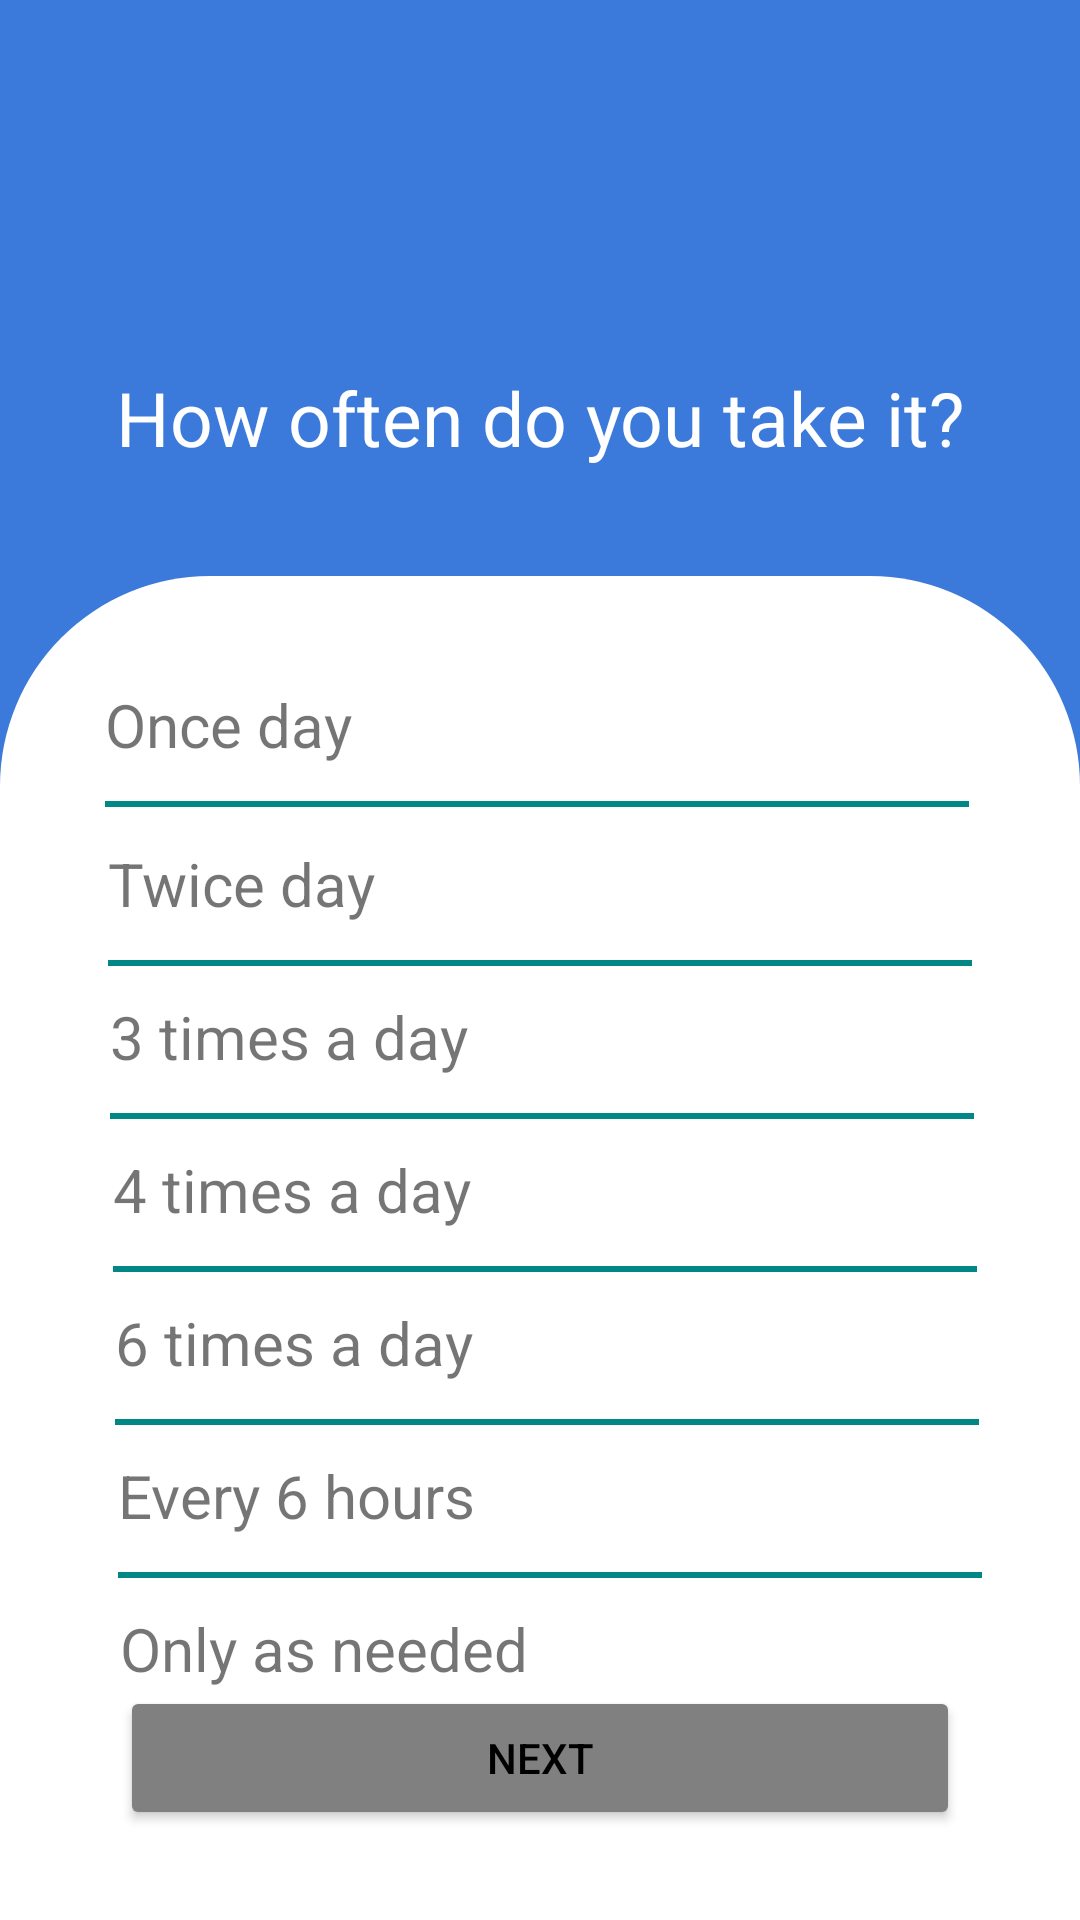

This screen was rendered from an Android layout file. Write that file and the resources it references.
<!-- AndroidManifest.xml: application theme Theme.MedicalReminder -->
<!-- res/layout/fourthquestion_screen.xml -->
<?xml version="1.0" encoding="utf-8"?>
<androidx.constraintlayout.widget.ConstraintLayout xmlns:android="http://schemas.android.com/apk/res/android"
    android:layout_width="match_parent"
    xmlns:app="http://schemas.android.com/apk/res-auto"
    xmlns:tools="http://schemas.android.com/tools"
    android:background="@color/back"
    android:layout_height="match_parent">
    <TextView
        android:id="@+id/text"
        android:layout_width="wrap_content"
        android:layout_height="wrap_content"
        android:layout_marginBottom="36dp"
        android:text="@string/q4"
        android:textColor="@color/white"
        android:textSize="25sp"
        app:layout_constraintBottom_toTopOf="@id/view_q4"
        app:layout_constraintEnd_toEndOf="parent"
        app:layout_constraintStart_toStartOf="parent"
        app:layout_constraintWidth_percent="0.2" />

    <androidx.constraintlayout.widget.ConstraintLayout
        android:id="@+id/view_q4"
        android:layout_width="match_parent"
        android:layout_height="0dp"
        android:background="@drawable/top_corner_card"
        app:layout_constraintBottom_toBottomOf="parent"
        app:layout_constraintStart_toStartOf="parent"
        app:layout_constraintHeight_percent="0.7" >


        <TextView
            android:id="@+id/text1"
            android:layout_width="0dp"
            android:layout_height="wrap_content"
            android:layout_marginTop="36dp"
            android:text="@string/once_day"
            android:textSize="20sp"
            app:layout_constraintEnd_toEndOf="parent"
            app:layout_constraintHorizontal_bias="0.487"
            app:layout_constraintStart_toStartOf="parent"
            app:layout_constraintTop_toTopOf="@id/view_q4"
            app:layout_constraintWidth_percent="0.8" />

        <View
            android:id="@+id/line1"
            android:layout_width="0dp"
            android:layout_height="2dp"
            android:layout_marginTop="12dp"
            android:background="@color/teal_700"
            app:layout_constraintStart_toStartOf="@id/text1"
            app:layout_constraintTop_toBottomOf="@id/text1"
            app:layout_constraintWidth_percent="0.8" />

        <TextView
            android:id="@+id/text2"
            android:layout_width="0dp"
            android:layout_height="wrap_content"
            android:layout_marginTop="12dp"
            android:text="@string/twice_day"
            android:textSize="20sp"
            app:layout_constraintEnd_toEndOf="parent"
            app:layout_constraintHorizontal_bias="0.023"
            app:layout_constraintStart_toStartOf="@id/line1"
            app:layout_constraintTop_toBottomOf="@id/line1"
            app:layout_constraintWidth_percent="0.8" />

        <View
            android:id="@+id/line2"
            android:layout_width="0dp"
            android:layout_height="2dp"
            android:layout_marginTop="12dp"
            android:background="@color/teal_700"
            app:layout_constraintStart_toStartOf="@id/text2"
            app:layout_constraintTop_toBottomOf="@id/text2"
            app:layout_constraintWidth_percent="0.8" />

        <TextView
            android:id="@+id/text3"
            android:layout_width="0dp"
            android:layout_height="wrap_content"
            android:layout_marginTop="12dp"
            android:text="@string/_3_times_a_day"
            android:textSize="20sp"
            app:layout_constraintEnd_toEndOf="parent"
            app:layout_constraintHorizontal_bias="0.024"
            app:layout_constraintStart_toStartOf="@id/line2"
            app:layout_constraintTop_toTopOf="@id/line2"
            app:layout_constraintWidth_percent="0.8" />

        <View
            android:id="@+id/line3"
            android:layout_width="0dp"
            android:layout_height="2dp"
            android:layout_marginTop="12dp"
            android:background="@color/teal_700"
            app:layout_constraintStart_toStartOf="@id/text3"
            app:layout_constraintTop_toBottomOf="@id/text3"
            app:layout_constraintWidth_percent="0.8" />

        <TextView
            android:id="@+id/text4"
            android:layout_width="0dp"
            android:layout_height="wrap_content"
            android:layout_marginTop="12dp"
            android:text="@string/_4_times_a_day"
            android:textSize="20sp"
            app:layout_constraintEnd_toEndOf="parent"
            app:layout_constraintHorizontal_bias="0.024"
            app:layout_constraintStart_toStartOf="@id/line3"
            app:layout_constraintTop_toTopOf="@id/line3"
            app:layout_constraintWidth_percent="0.8" />

        <View
            android:id="@+id/line4"
            android:layout_width="0dp"
            android:layout_height="2dp"
            android:layout_marginTop="12dp"
            android:background="@color/teal_700"
            app:layout_constraintStart_toStartOf="@id/text4"
            app:layout_constraintTop_toBottomOf="@id/text4"
            app:layout_constraintWidth_percent="0.8" />

        <TextView
            android:id="@+id/text5"
            android:layout_width="0dp"
            android:layout_height="wrap_content"
            android:layout_marginTop="12dp"
            android:text="@string/_6_times_a_day"
            android:textSize="20sp"
            app:layout_constraintEnd_toEndOf="parent"
            app:layout_constraintHorizontal_bias="0.024"
            app:layout_constraintStart_toStartOf="@id/line4"
            app:layout_constraintTop_toTopOf="@id/line4"
            app:layout_constraintWidth_percent="0.8" />

        <View
            android:id="@+id/line5"
            android:layout_width="0dp"
            android:layout_height="2dp"
            android:layout_marginTop="12dp"
            android:background="@color/teal_700"
            app:layout_constraintStart_toStartOf="@id/text5"
            app:layout_constraintTop_toBottomOf="@id/text5"
            app:layout_constraintWidth_percent="0.8" />

        <TextView
            android:id="@+id/text6"
            android:layout_width="0dp"
            android:layout_height="wrap_content"
            android:layout_marginTop="12dp"
            android:text="@string/every_6_hours"
            android:textSize="20sp"
            app:layout_constraintEnd_toEndOf="parent"
            app:layout_constraintHorizontal_bias="0.024"
            app:layout_constraintStart_toStartOf="@id/line5"
            app:layout_constraintTop_toTopOf="@id/line5"
            app:layout_constraintWidth_percent="0.8" />

        <View
            android:id="@+id/line6"
            android:layout_width="0dp"
            android:layout_height="2dp"
            android:layout_marginTop="12dp"
            android:background="@color/teal_700"
            app:layout_constraintStart_toStartOf="@id/text6"
            app:layout_constraintTop_toBottomOf="@id/text6"
            app:layout_constraintWidth_percent="0.8" />

        <TextView
            android:id="@+id/text7"
            android:layout_width="0dp"
            android:layout_height="wrap_content"
            android:layout_marginTop="12dp"
            android:text="@string/only_as_needed"
            android:textSize="20sp"
            app:layout_constraintEnd_toEndOf="parent"
            app:layout_constraintHorizontal_bias="0.024"
            app:layout_constraintStart_toStartOf="@id/line6"
            app:layout_constraintTop_toTopOf="@id/line6"
            app:layout_constraintWidth_percent="0.8" />

        <Button
        android:id="@+id/inviteBtn"
        android:layout_width="0dp"
        android:layout_height="wrap_content"
        android:text="@string/next"
        app:layout_constraintStart_toStartOf="parent"
        app:layout_constraintEnd_toEndOf="parent"
        android:layout_marginStart="40dp"
        android:layout_marginEnd="40dp"
        app:layout_constraintBottom_toBottomOf="parent"
        android:layout_marginBottom="30dp"
        android:textColor="@color/black"
        android:backgroundTint="#808080"
        tools:layout_editor_absoluteX="150dp"
        tools:layout_editor_absoluteY="669dp" />
    </androidx.constraintlayout.widget.ConstraintLayout>

</androidx.constraintlayout.widget.ConstraintLayout>
<!-- resources referenced by this layout -->
<resources>
  <color name="back">#3B7ADA</color>
  <color name="black">#FF000000</color>
  <color name="teal_700">#FF018786</color>
  <color name="white">#FFFFFFFF</color>
  <!-- drawable top_corner_card (drawable) -->
  <?xml version="1.0" encoding="utf-8"?>
  <shape xmlns:android="http://schemas.android.com/apk/res/android">
  
      <solid android:color="@color/white"/>
  
      <corners android:topRightRadius="70dp"
          android:topLeftRadius="70dp"/>
  
  </shape>
  <string name="_3_times_a_day">3 times a day</string>
  <string name="_4_times_a_day">4 times a day</string>
  <string name="_6_times_a_day">6 times a day</string>
  <string name="every_6_hours">Every 6 hours</string>
  <string name="next">Next</string>
  <string name="once_day">Once day</string>
  <string name="only_as_needed">Only as needed</string>
  <string name="q4">How often do you take it?</string>
  <string name="twice_day">Twice day</string>
  <style name="Theme.MedicalReminder" parent="Theme.MaterialComponents.DayNight.NoActionBar.Bridge">
  
          
          <item name="colorPrimary">@color/blue_300</item>
          <item name="colorPrimaryVariant">@color/blue_300</item>
          <item name="colorOnPrimary">@color/white</item>
          
          <item name="colorSecondary">@color/teal_200</item>
          <item name="colorSecondaryVariant">@color/teal_700</item>
          <item name="colorOnSecondary">@color/white</item>
          
          <item name="android:statusBarColor" tools:targetApi="l">?attr/colorPrimaryVariant</item>
          
      </style>
  <color name="teal_200">#FF03DAC5</color>
</resources>
